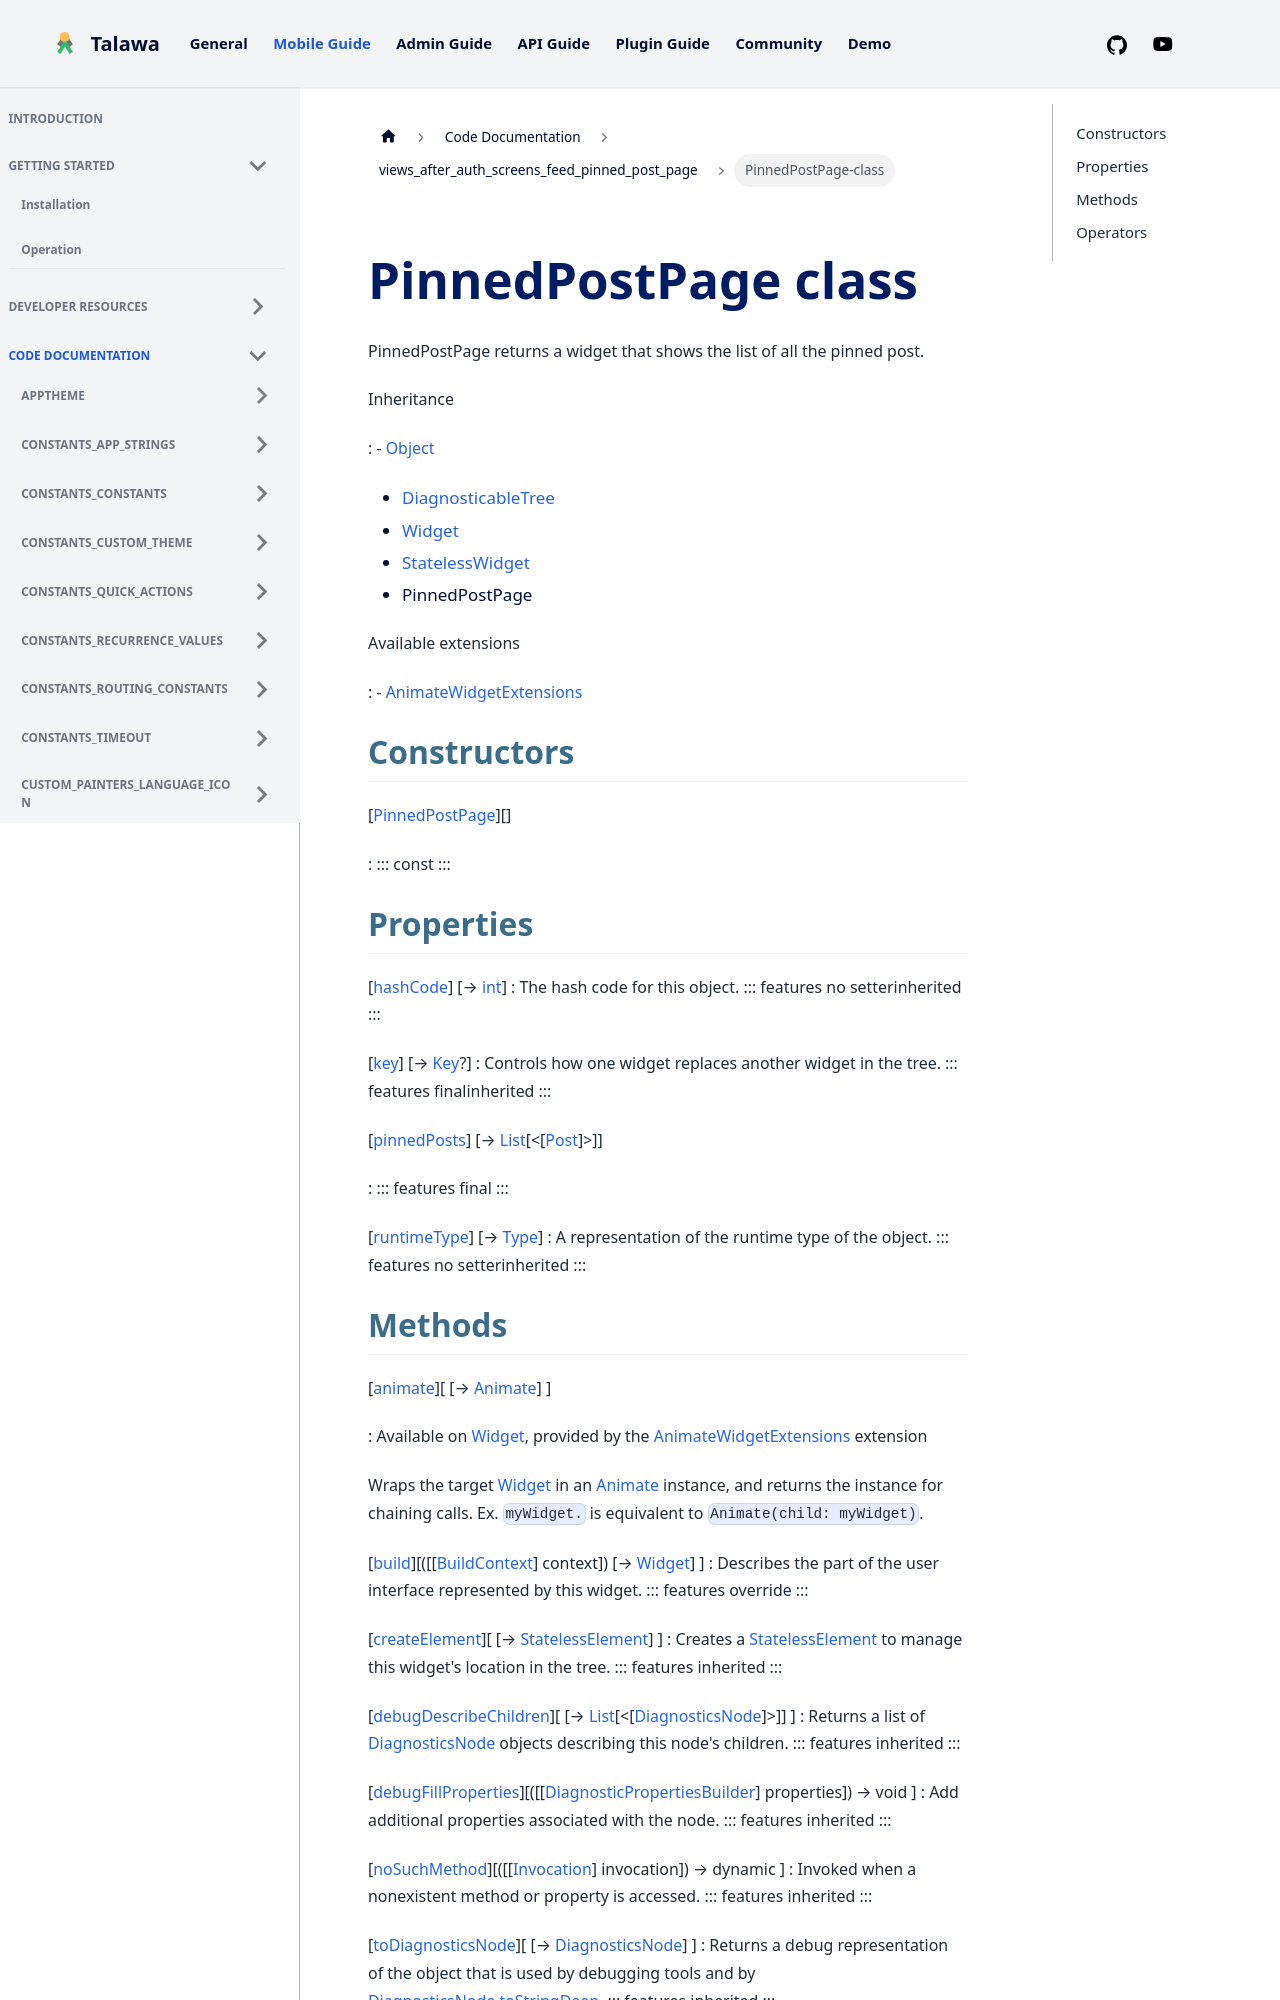

repository: PalisadoesFoundation/talawa · page: docs/auto-docs/views_after_auth_screens_feed_pinned_post_page/PinnedPostPage-class/index.html · generator: docusaurus


<div>

# PinnedPostPage class

</div>


PinnedPostPage returns a widget that shows the list of all the pinned
post.




Inheritance

:   -   [Object](https://api.flutter.dev/flutter/dart-core/Object-class.html)
    -   [DiagnosticableTree](https://api.flutter.dev/flutter/foundation/DiagnosticableTree-class.html)
    -   [Widget](https://api.flutter.dev/flutter/widgets/Widget-class.html)
    -   [StatelessWidget](https://api.flutter.dev/flutter/widgets/StatelessWidget-class.html)
    -   PinnedPostPage

Available extensions

:   -   [AnimateWidgetExtensions](https://pub.dev/documentation/flutter_animate/4.5.0/flutter_animate/AnimateWidgetExtensions.html)



## Constructors

[[PinnedPostPage](../views_after_auth_screens_feed_pinned_post_page/PinnedPostPage/PinnedPostPage.md)][]

:   ::: 
    const
    :::



## Properties

[[hashCode](https://api.flutter.dev/flutter/widgets/Widget/hashCode.html)] [→ [int](https://api.flutter.dev/flutter/dart-core/int-class.html)]
:   The hash code for this object.
    ::: features
    no setterinherited
    :::

[[key](https://api.flutter.dev/flutter/widgets/Widget/key.html)] [→ [Key](https://api.flutter.dev/flutter/foundation/Key-class.html)?]
:   Controls how one widget replaces another widget in the tree.
    ::: features
    finalinherited
    :::

[[pinnedPosts](../views_after_auth_screens_feed_pinned_post_page/PinnedPostPage/pinnedPosts.md)] [→ [List](https://api.flutter.dev/flutter/dart-core/List-class.html)[\<[[Post](../models_post_post_model/Post-class.md)]\>]]

:   ::: features
    final
    :::

[[runtimeType](https://api.flutter.dev/flutter/dart-core/Object/runtimeType.html)] [→ [Type](https://api.flutter.dev/flutter/dart-core/Type-class.html)]
:   A representation of the runtime type of the object.
    ::: features
    no setterinherited
    :::
